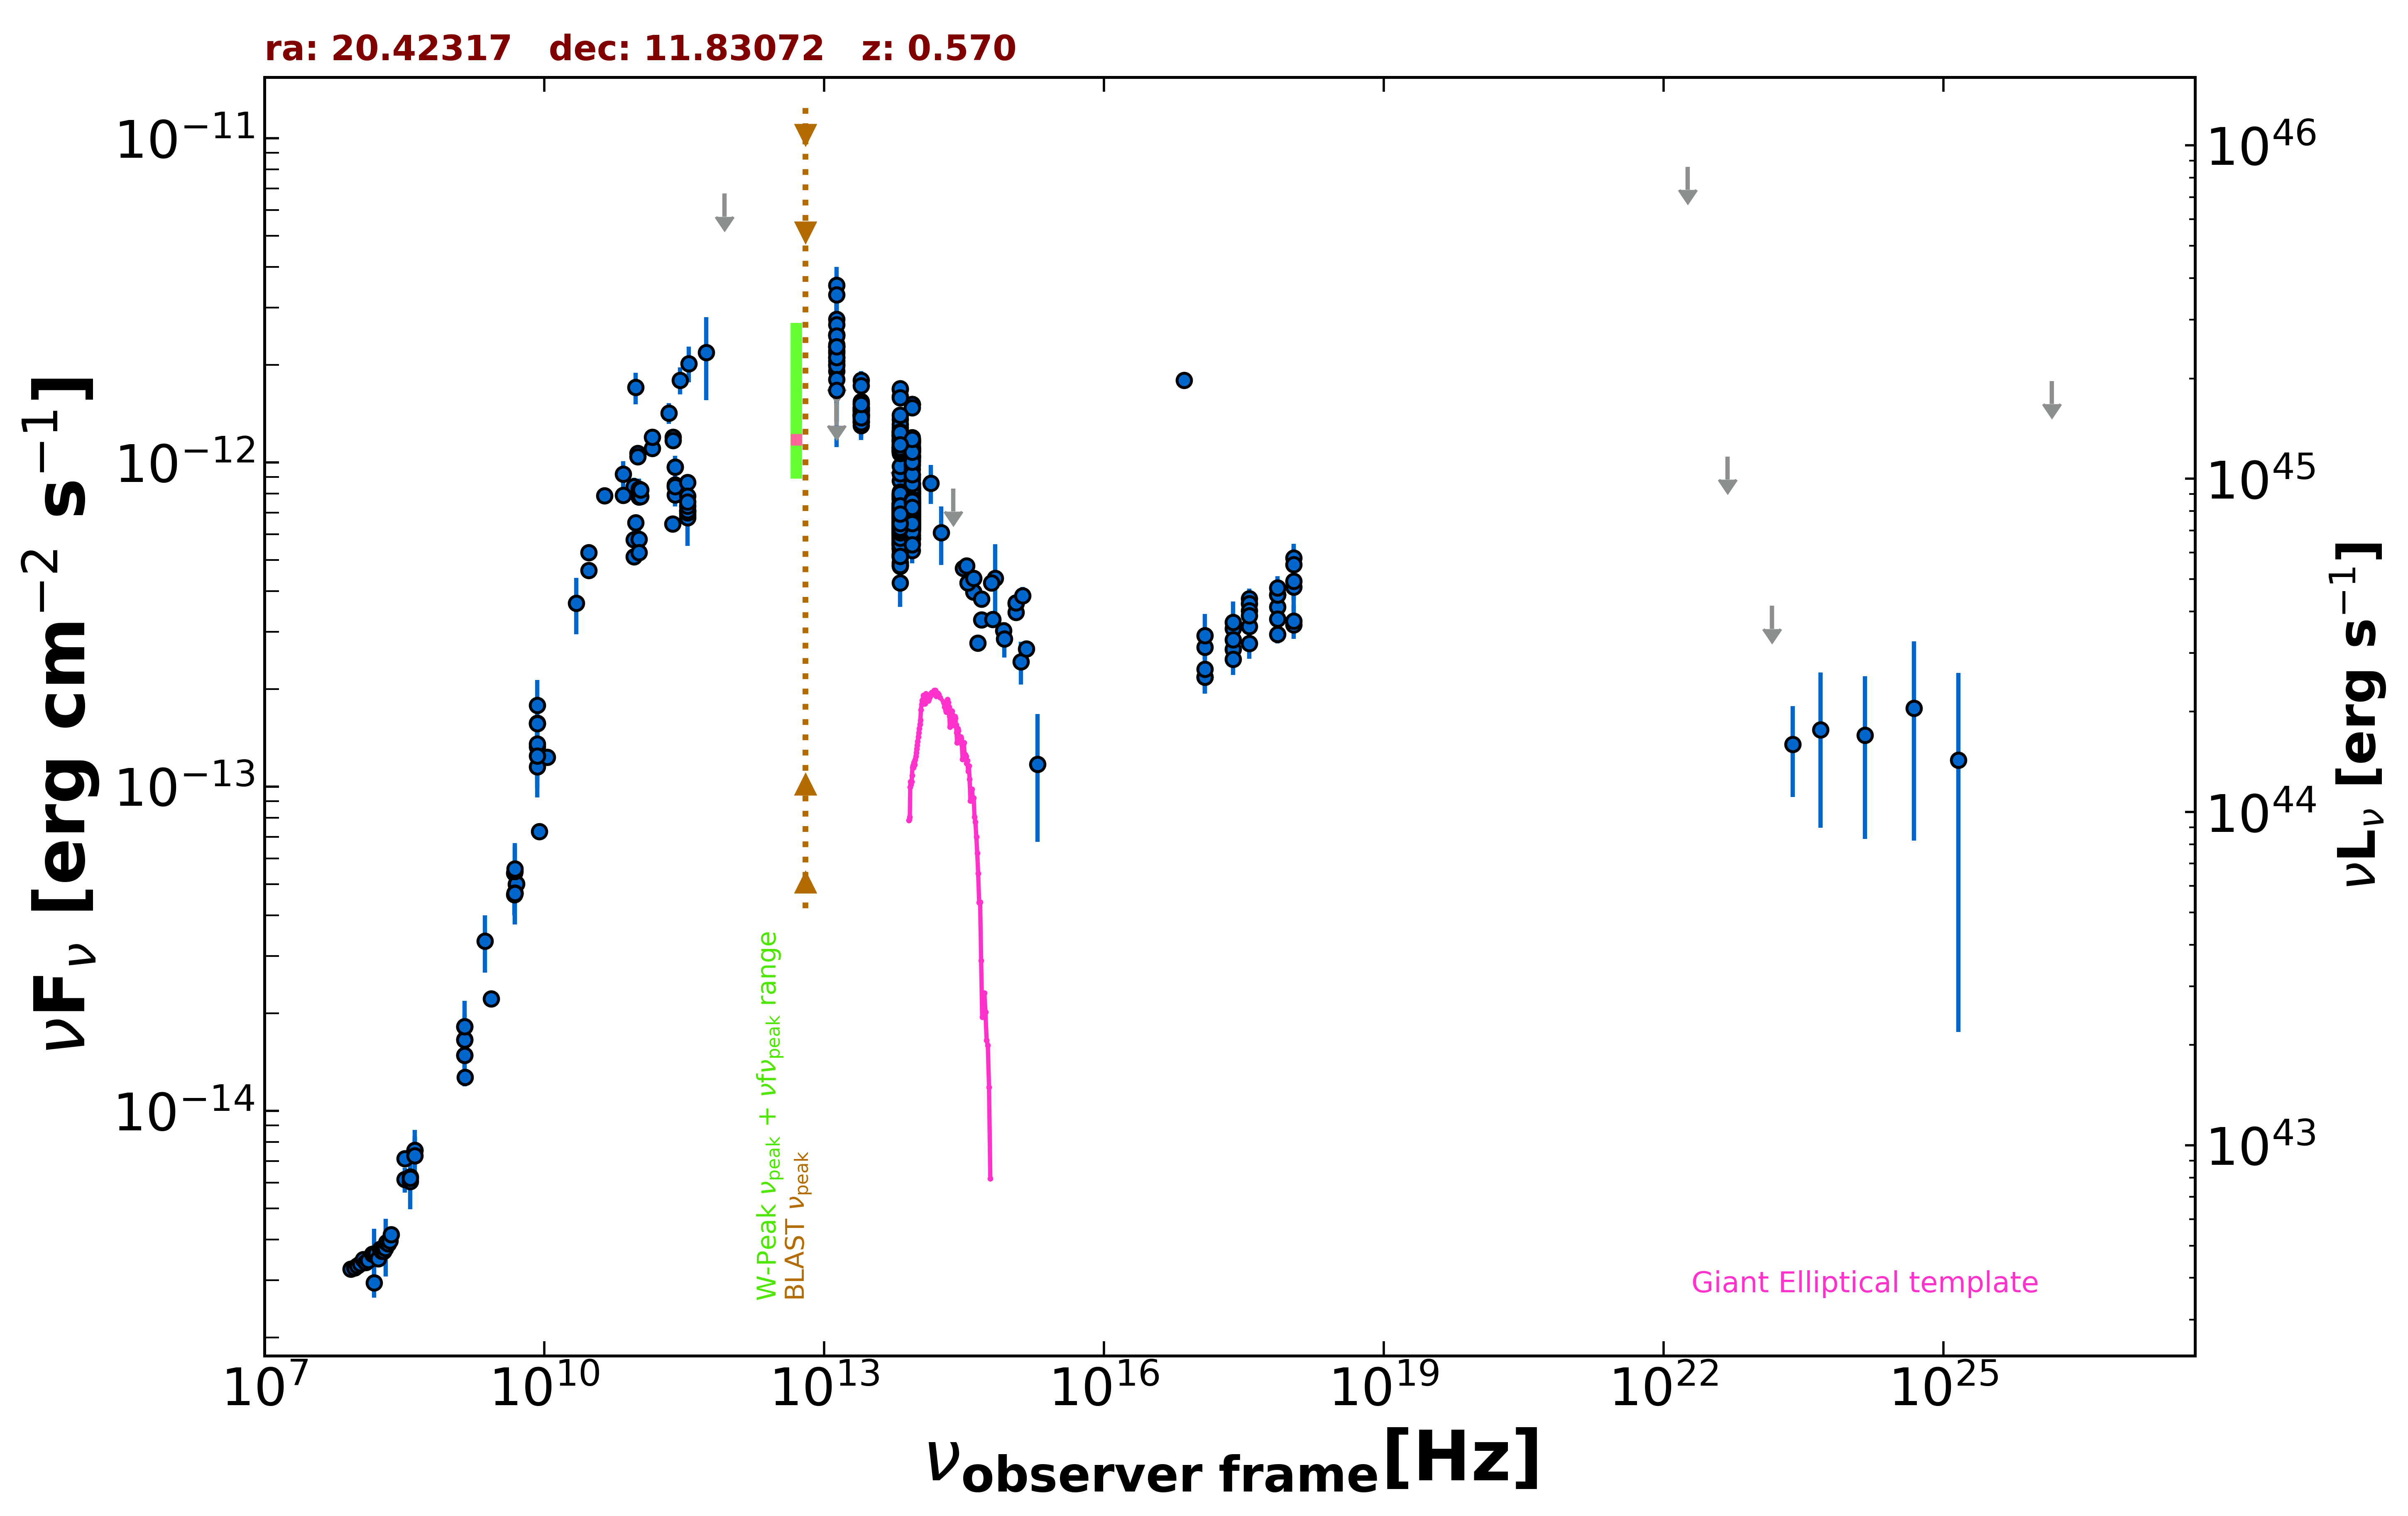

Source data for this figure (header and first rows):
freq., flux, err_flux, MJD_start, MJD_end, flag, catalog, reference
1.400e+09, 1.816e-14, 1.000e-17, 55000, 55000, , FIRST, White et al. 1997  ApJ  475 479
1.400e+09, 1.658e-14, 5.000e-16, 55000, 55000, , NVSS, Condon et al. 1998  AJ  115  1693
2.418e+17, 2.647e-13, 2.080e-14, 54255, 54984, , 1OUSX, Giommi et al. in preparation
1.209e+17, 2.174e-13, 1.820e-14, 54255, 54984, , 1OUSX, Giommi et al. in preparation
3.627e+17, 3.119e-13, 2.330e-14, 54255, 54984, , 1OUSX, Giommi et al. in preparation
7.253e+17, 3.580e-13, 1.640e-14, 54255, 54984, , 1OUSX, Giommi et al. in preparation
1.088e+18, 4.119e-13, 3.630e-14, 54255, 54984, , 1OUSX, Giommi et al. in preparation
7.253e+17, 3.898e-13, 1.795e-14, 55000, 55000, , 2SXPS, Evans et al. 2020  ApJS  247  54
1.209e+17, 2.691e-13, 2.245e-14, 55000, 55000, , 2SXPS, Evans et al. 2020  ApJS  247  54
3.627e+17, 3.800e-13, 2.760e-14, 55000, 55000, , 2SXPS, Evans et al. 2020  ApJS  247  54
1.088e+18, 5.072e-13, 4.375e-14, 55000, 55000, , 2SXPS, Evans et al. 2020  ApJS  247  54
2.418e+17, 3.073e-13, 0.000e+00, 55000, 55000, , Chandra-CSC2, Evans et al. 2010  ApJS  189  37
1.088e+18, 3.155e-13, 0.000e+00, 55000, 55000, , Chandra-CSC2, Evans et al. 2010  ApJS  189  37
3.627e+17, 3.668e-13, 0.000e+00, 55000, 55000, , Chandra-CSC2, Evans et al. 2010  ApJS  189  37
7.253e+17, 3.289e-13, 0.000e+00, 55000, 55000, , Chandra-CSC2, Evans et al. 2010  ApJS  189  37
7.253e+16, 1.791e-12, 0.000e+00, 55000, 55000, , Chandra-CSC2, Evans et al. 2010  ApJS  189  37
1.500e+08, 2.946e-15, 2.945e-16, 55000, 55000, , TGSS150, Intema et al. 2017  A&A  598  A781
8.400e+09, 1.567e-13, 0.000e+00, 55000, 55000, , CRATES, Healey et al. 2007  ApJS  171  61
4.800e+09, 5.405e-14, 4.800e-15, 55000, 55000, , GB6, Gregory et al. 1996  ApJS  103  427
4.800e+09, 4.642e-14, 6.385e-15, 55000, 55000, , GB87, Gregory et al. 1992  VizieR  VIII/14/j20…
1.410e+09, 1.269e-14, 1.400e-16, 55000, 55000, , KUEHR, Kuehr et al. 1981  A&AS  45  367
3.180e+08, 6.137e-15, 5.405e-16, 55000, 55000, , KUEHR, Kuehr et al. 1981  A&AS  45  367
5.000e+09, 5.000e-14, 1.500e-15, 55000, 55000, , KUEHR, Kuehr et al. 1981  A&AS  45  367
5.009e+09, 5.009e-14, 3.510e-15, 55000, 55000, , KUEHR, Kuehr et al. 1981  A&AS  45  367
3.180e+08, 7.123e-15, 3.500e-16, 55000, 55000, , KUEHR, Kuehr et al. 1981  A&AS  45  367
2.700e+09, 2.214e-14, 5.400e-16, 55000, 55000, , KUEHR, Kuehr et al. 1981  A&AS  45  367
4.080e+08, 7.548e-15, 8.570e-16, 55000, 55000, , KUEHR, Kuehr et al. 1981  A&AS  45  367
4.080e+08, 7.548e-15, 7.340e-16, 55000, 55000, , KUEHR, Kuehr et al. 1981  A&AS  45  367
3.650e+08, 6.059e-15, 2.920e-16, 55000, 55000, , KUEHR, Kuehr et al. 1981  A&AS  45  367
1.070e+10, 1.230e-13, 5.350e-15, 55000, 55000, , KUEHR, Kuehr et al. 1981  A&AS  45  367
8.870e+09, 7.273e-14, 3.545e-15, 55000, 55000, , KUEHR, Kuehr et al. 1981  A&AS  45  367
4.850e+09, 4.680e-14, 0.000e+00, 55000, 55000, , NORTH20, White and Becker  1992  ApJS  79  331
1.400e+09, 1.483e-14, 0.000e+00, 55000, 55000, , NORTH20, White and Becker  1992  ApJS  79  331
3.650e+08, 6.249e-15, 0.000e+00, 55000, 55000, , NORTH20, White and Becker  1992  ApJS  79  331
2.392e+11, 1.195e-12, 5.950e-14, 56571, 56571, , ALMA, Bonato et al. 2019  MNRAS  485  1188
2.392e+11, 1.167e-12, 5.850e-14, 56572, 56572, , ALMA, Bonato et al. 2019  MNRAS  485  1188
9.146e+10, 8.414e-13, 5.485e-14, 56656, 56656, , ALMA, Bonato et al. 2019  MNRAS  485  1188
1.035e+11, 8.279e-13, 6.210e-14, 56656, 56656, , ALMA, Bonato et al. 2019  MNRAS  485  1188
2.520e+11, 7.937e-13, 6.295e-14, 56781, 56781, , ALMA, Bonato et al. 2019  MNRAS  485  1188
2.520e+11, 8.524e-13, 4.260e-14, 56781, 56781, , ALMA, Bonato et al. 2019  MNRAS  485  1188
2.520e+11, 8.423e-13, 4.210e-14, 56782, 56782, , ALMA, Bonato et al. 2019  MNRAS  485  1188
1.038e+11, 7.815e-13, 3.945e-14, 56839, 56839, , ALMA, Bonato et al. 2019  MNRAS  485  1188
2.520e+11, 9.677e-13, 7.825e-14, 56854, 56854, , ALMA, Bonato et al. 2019  MNRAS  485  1188
2.520e+11, 9.668e-13, 4.830e-14, 56854, 56854, , ALMA, Bonato et al. 2019  MNRAS  485  1188
1.038e+11, 7.909e-13, 3.945e-14, 56855, 56855, , ALMA, Bonato et al. 2019  MNRAS  485  1188
1.077e+11, 7.845e-13, 3.920e-14, 56997, 56997, , ALMA, Bonato et al. 2019  MNRAS  485  1188
1.077e+11, 8.228e-13, 4.115e-14, 56997, 56997, , ALMA, Bonato et al. 2019  MNRAS  485  1188
2.850e+11, 1.793e-12, 1.710e-13, 57030, 57030, , ALMA, Bonato et al. 2019  MNRAS  485  1188
9.506e+10, 1.701e-12, 1.900e-13, 57030, 57030, , ALMA, Bonato et al. 2019  MNRAS  485  1188
9.555e+10, 6.517e-13, 3.255e-14, 57160, 57160, , ALMA, Bonato et al. 2019  MNRAS  485  1188
3.435e+11, 6.870e-13, 1.340e-13, 57375, 57375, , ALMA, Bonato et al. 2019  MNRAS  485  1188
9.150e+10, 5.765e-13, 5.475e-14, 57375, 57375, , ALMA, Bonato et al. 2019  MNRAS  485  1188
1.035e+11, 5.796e-13, 5.510e-14, 57375, 57375, , ALMA, Bonato et al. 2019  MNRAS  485  1188
2.374e+11, 6.466e-13, 3.230e-14, 57876, 57876, , ALMA, Bonato et al. 2019  MNRAS  485  1188
3.435e+11, 6.757e-13, 3.365e-14, 57892, 57892, , ALMA, Bonato et al. 2019  MNRAS  485  1188
3.435e+11, 7.090e-13, 3.540e-14, 57937, 57937, , ALMA, Bonato et al. 2019  MNRAS  485  1188
3.435e+11, 8.673e-13, 4.330e-14, 57938, 57938, , ALMA, Bonato et al. 2019  MNRAS  485  1188
3.435e+11, 6.994e-13, 3.505e-14, 57939, 57939, , ALMA, Bonato et al. 2019  MNRAS  485  1188
3.435e+11, 7.086e-13, 3.535e-14, 57940, 57940, , ALMA, Bonato et al. 2019  MNRAS  485  1188
3.435e+11, 7.876e-13, 3.950e-14, 57943, 57943, , ALMA, Bonato et al. 2019  MNRAS  485  1188
... 748 more rows
